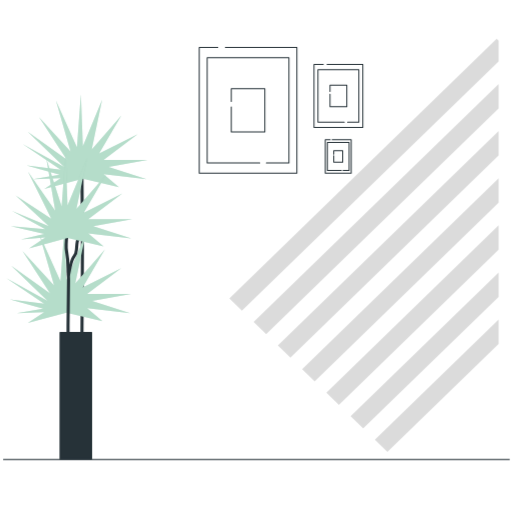
t = 0.00 s
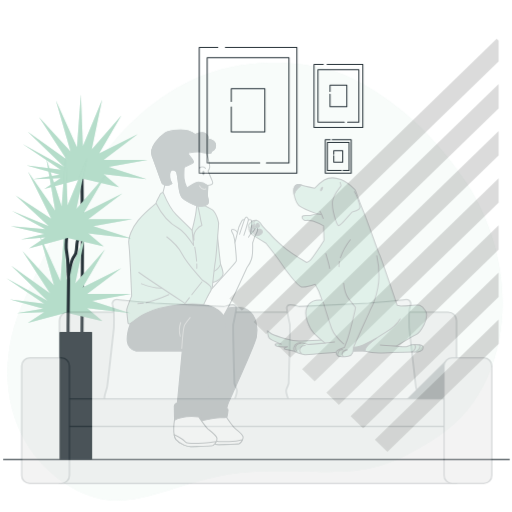
t = 0.25 s
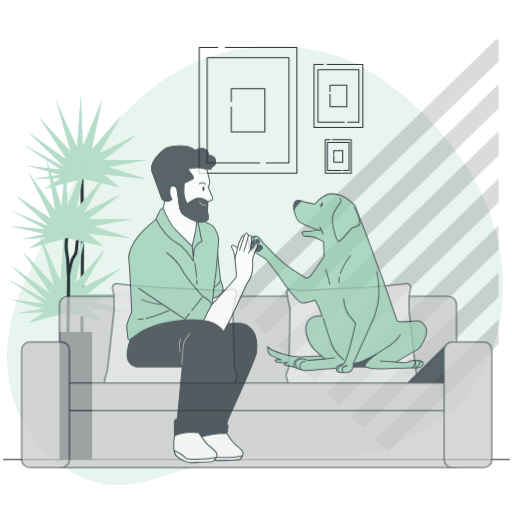
t = 0.50 s
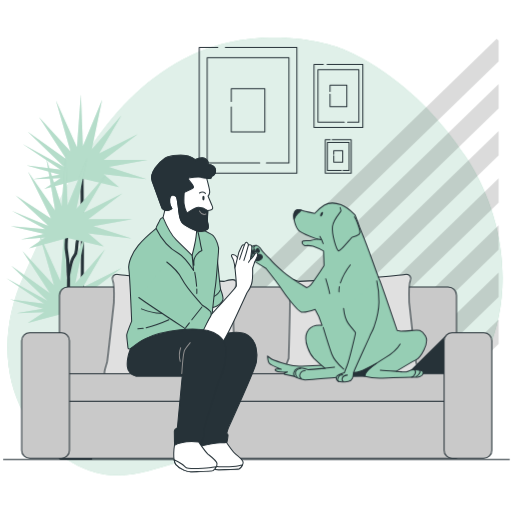
t = 0.75 s
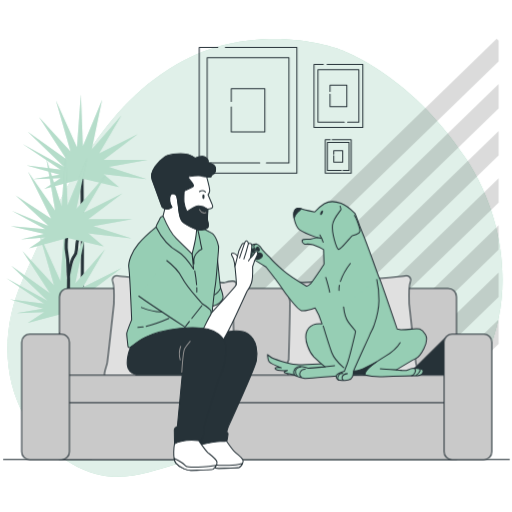
t = 1.00 s

The animated SVG that drew these frames (rendered in a browser with its animation timeline set to each time). Animation: 2 CSS @keyframes rules; one cycle of 1.00 s.

<svg class="animated" id="freepik_stories-dog-high-five" xmlns="http://www.w3.org/2000/svg" viewBox="0 0 500 500" version="1.1" xmlns:xlink="http://www.w3.org/1999/xlink" xmlns:svgjs="http://svgjs.com/svgjs"><style>svg#freepik_stories-dog-high-five:not(.animated) .animable {opacity: 0;}svg#freepik_stories-dog-high-five.animated #freepik--background-simple--inject-76 {animation: 1s 1 forwards cubic-bezier(.36,-0.01,.5,1.38) slideUp;animation-delay: 0s;}svg#freepik_stories-dog-high-five.animated #freepik--Sofa--inject-76 {animation: 1s 1 forwards cubic-bezier(.36,-0.01,.5,1.38) slideUp;animation-delay: 0s;}svg#freepik_stories-dog-high-five.animated #freepik--Dog--inject-76 {animation: 1s 1 forwards cubic-bezier(.36,-0.01,.5,1.38) slideDown;animation-delay: 0s;}svg#freepik_stories-dog-high-five.animated #freepik--Character--inject-76 {animation: 1s 1 forwards cubic-bezier(.36,-0.01,.5,1.38) slideDown;animation-delay: 0s;}            @keyframes slideUp {                0% {                    opacity: 0;                    transform: translateY(30px);                }                100% {                    opacity: 1;                    transform: inherit;                }            }                    @keyframes slideDown {                0% {                    opacity: 0;                    transform: translateY(-30px);                }                100% {                    opacity: 1;                    transform: translateY(0);                }            }        </style><g id="freepik--background-simple--inject-76" class="animable" style="transform-origin: 249.051px 251.746px;"><path d="M330.49,47.67S250.25,17.78,172.41,62.78,56.15,198.56,23.08,271.25s-12.58,147.33,47.69,182,100.36-14.81,184.29-16.18,106.67,11.12,175.74-36.24,80.26-161.12,24.25-246.11S330.49,47.67,330.49,47.67Z" style="fill: rgb(150, 206, 180); transform-origin: 249.051px 251.746px;" id="elup0gyc3forc" class="animable"></path><g id="elmrjbar832w8"><path d="M330.49,47.67S250.25,17.78,172.41,62.78,56.15,198.56,23.08,271.25s-12.58,147.33,47.69,182,100.36-14.81,184.29-16.18,106.67,11.12,175.74-36.24,80.26-161.12,24.25-246.11S330.49,47.67,330.49,47.67Z" style="fill: rgb(255, 255, 255); opacity: 0.7; transform-origin: 249.051px 251.746px;" class="animable"></path></g></g><g id="freepik--Floor--inject-76" class="animable" style="transform-origin: 250.46px 448.82px;"><line x1="497.43" y1="448.82" x2="3.49" y2="448.82" style="fill: none; stroke: rgb(38, 50, 56); stroke-linecap: round; stroke-linejoin: round; transform-origin: 250.46px 448.82px;" id="el19bsy3iey0x" class="animable"></line></g><g id="freepik--Stripes--inject-76" class="animable" style="transform-origin: 355.445px 239.59px;"><g id="el6tzgvt2twwf"><polygon points="486.96 39.73 485.02 37.83 223.93 291.4 236.24 303.35 486.96 59.84 486.96 39.73" style="opacity: 0.14; transform-origin: 355.445px 170.59px;" class="animable"></polygon></g><g id="el8ii511xawjc"><polygon points="486.96 127.94 271.3 337.4 283.6 349.35 486.96 151.84 486.96 127.94" style="opacity: 0.14; transform-origin: 379.13px 238.645px;" class="animable"></polygon></g><g id="el96yi8cfholq"><polygon points="486.96 81.94 247.61 314.4 259.92 326.35 486.96 105.84 486.96 81.94" style="opacity: 0.14; transform-origin: 367.285px 204.145px;" class="animable"></polygon></g><g id="elabd4obcapao"><polygon points="486.96 219.94 318.66 383.4 330.96 395.35 486.96 243.83 486.96 219.94" style="opacity: 0.14; transform-origin: 402.81px 307.645px;" class="animable"></polygon></g><g id="elz7udtzkoati"><polygon points="486.96 311.94 366.02 429.4 378.32 441.35 486.96 335.83 486.96 311.94" style="opacity: 0.14; transform-origin: 426.49px 376.645px;" class="animable"></polygon></g><g id="eln3dfnr56kxp"><polygon points="486.96 265.94 342.34 406.4 354.64 418.35 486.96 289.83 486.96 265.94" style="opacity: 0.14; transform-origin: 414.65px 342.145px;" class="animable"></polygon></g><g id="eljy8emle8jnb"><polygon points="486.96 173.94 294.98 360.4 307.28 372.35 486.96 197.84 486.96 173.94" style="opacity: 0.14; transform-origin: 390.97px 273.145px;" class="animable"></polygon></g></g><g id="freepik--Pictures--inject-76" class="animable" style="transform-origin: 274.425px 107.7px;"><polyline points="220.08 46.29 289.91 46.29 289.91 169.11 194.54 169.11 194.54 46.29 212.69 46.29" style="fill: none; stroke: rgb(38, 50, 56); stroke-linecap: round; stroke-linejoin: round; transform-origin: 242.225px 107.7px;" id="ely0ykj0bukvk" class="animable"></polyline><polyline points="253.66 159.13 202.29 159.13 202.29 56.27 282.16 56.27 282.16 159.13 260.12 159.13" style="fill: none; stroke: rgb(38, 50, 56); stroke-linecap: round; stroke-linejoin: round; transform-origin: 242.225px 107.7px;" id="elyaibfg1x0uq" class="animable"></polyline><polyline points="225.83 98.9 225.83 86.59 258.62 86.59 258.62 128.81 225.83 128.81 225.83 104.44" style="fill: none; stroke: rgb(38, 50, 56); stroke-linecap: round; stroke-linejoin: round; transform-origin: 242.225px 107.7px;" id="elr540toio8k" class="animable"></polyline><polyline points="319.4 62.95 354.31 62.95 354.31 124.36 306.63 124.36 306.63 62.95 315.7 62.95" style="fill: none; stroke: rgb(38, 50, 56); stroke-linecap: round; stroke-linejoin: round; transform-origin: 330.47px 93.655px;" id="el5q2q8wrialg" class="animable"></polyline><polyline points="336.19 119.37 310.5 119.37 310.5 67.94 350.44 67.94 350.44 119.37 339.42 119.37" style="fill: none; stroke: rgb(38, 50, 56); stroke-linecap: round; stroke-linejoin: round; transform-origin: 330.47px 93.655px;" id="elz895uwss7ee" class="animable"></polyline><polyline points="322.27 89.25 322.27 83.1 338.67 83.1 338.67 104.21 322.27 104.21 322.27 92.02" style="fill: none; stroke: rgb(38, 50, 56); stroke-linecap: round; stroke-linejoin: round; transform-origin: 330.47px 93.655px;" id="el3blns29bkm" class="animable"></polyline><polyline points="324.4 136.47 342.96 136.47 342.96 169.11 317.62 169.11 317.62 136.47 322.44 136.47" style="fill: none; stroke: rgb(38, 50, 56); stroke-linecap: round; stroke-linejoin: round; transform-origin: 330.29px 152.79px;" id="els8roo433avg" class="animable"></polyline><polyline points="333.33 166.46 319.68 166.46 319.68 139.12 340.9 139.12 340.9 166.46 335.05 166.46" style="fill: none; stroke: rgb(38, 50, 56); stroke-linecap: round; stroke-linejoin: round; transform-origin: 330.29px 152.79px;" id="el8tweuyzlq88" class="animable"></polyline><polyline points="325.93 150.45 325.93 147.18 334.64 147.18 334.64 158.4 325.93 158.4 325.93 151.92" style="fill: none; stroke: rgb(38, 50, 56); stroke-linecap: round; stroke-linejoin: round; transform-origin: 330.285px 152.79px;" id="el7vbvwimefmb" class="animable"></polyline></g><g id="freepik--Plant--inject-76" class="animable" style="transform-origin: 75.16px 270.21px;"><path d="M80,167.22s.48,60.3.48,76.22S80,328.58,80,328.58" style="fill: none; stroke: rgb(38, 50, 56); stroke-linecap: round; stroke-linejoin: round; stroke-width: 3px; transform-origin: 80.24px 247.9px;" id="elv12fte8n3ta" class="animable"></path><polygon points="116.14 182.65 101.18 170.11 143.15 174.93 106 162.87 144.12 156.12 101.18 156.12 134.47 131.03 96.84 149.85 118.55 112.7 89.6 145.99 99.73 97.26 80.92 142.61 78.99 91.95 75.13 143.57 54.6 97.97 68.86 147.92 38.15 114.42 65 155.64 26.99 128.52 62.58 162.87 22.29 140.85 59.21 165.77 25.81 161.42 58.24 170.59 32.27 174.93 59.21 173.97 43.29 184.58 80.92 174.45 116.14 182.65" style="fill: rgb(150, 206, 180); transform-origin: 83.205px 138.265px;" id="elnm77f6dxhx" class="animable"></polygon><g id="eldshzkfctzh"><polygon points="116.14 182.65 101.18 170.11 143.15 174.93 106 162.87 144.12 156.12 101.18 156.12 134.47 131.03 96.84 149.85 118.55 112.7 89.6 145.99 99.73 97.26 80.92 142.61 78.99 91.95 75.13 143.57 54.6 97.97 68.86 147.92 38.15 114.42 65 155.64 26.99 128.52 62.58 162.87 22.29 140.85 59.21 165.77 25.81 161.42 58.24 170.59 32.27 174.93 59.21 173.97 43.29 184.58 80.92 174.45 116.14 182.65" style="fill: rgb(255, 255, 255); opacity: 0.3; transform-origin: 83.205px 138.265px;" class="animable"></polygon></g><polygon points="100.05 313.51 85.09 300.97 127.06 305.79 89.92 293.73 128.03 286.98 85.09 286.98 118.38 261.89 80.75 280.7 102.46 243.56 73.51 276.84 83.64 228.12 64.83 273.47 62.9 222.81 59.04 274.43 38.51 228.83 52.77 278.77 22.06 245.28 48.91 286.49 10.9 259.38 46.49 293.73 6.2 271.71 43.12 296.63 9.72 292.27 42.15 301.45 16.18 305.79 43.12 304.83 27.2 315.44 64.83 305.31 100.05 313.51" style="fill: rgb(150, 206, 180); transform-origin: 67.115px 269.125px;" id="elcz228b92tkd" class="animable"></polygon><g id="elqzwfctn51l"><polygon points="100.05 313.51 85.09 300.97 127.06 305.79 89.92 293.73 128.03 286.98 85.09 286.98 118.38 261.89 80.75 280.7 102.46 243.56 73.51 276.84 83.64 228.12 64.83 273.47 62.9 222.81 59.04 274.43 38.51 228.83 52.77 278.77 22.06 245.28 48.91 286.49 10.9 259.38 46.49 293.73 6.2 271.71 43.12 296.63 9.72 292.27 42.15 301.45 16.18 305.79 43.12 304.83 27.2 315.44 64.83 305.31 100.05 313.51" style="fill: rgb(255, 255, 255); opacity: 0.3; transform-origin: 67.115px 269.125px;" class="animable"></polygon></g><path d="M65.48,228S64,240.55,65,245.37a88.67,88.67,0,0,1,1.44,16.89c0,6.27.49,6.75.49,11.1s-.49,41.23-.49,44.6v10.5" style="fill: none; stroke: rgb(38, 50, 56); stroke-linecap: round; stroke-linejoin: round; stroke-width: 3px; transform-origin: 65.7915px 278.23px;" id="elvk7btnxidzn" class="animable"></path><path d="M66.93,268.53s1.93-10.61,3.86-15.44,3.37-3.38,3.86-9.16.48-8.21,1.44-10.14a38.86,38.86,0,0,0,1.93-5.3l1-3.86" style="fill: none; stroke: rgb(38, 50, 56); stroke-linecap: round; stroke-linejoin: round; stroke-width: 3px; transform-origin: 72.975px 246.58px;" id="elhy7n0fdsf1q" class="animable"></path><polygon points="101.18 240.55 86.22 228 128.2 232.83 91.05 220.77 129.16 214.01 86.22 214.01 119.51 188.93 81.88 207.74 103.59 170.59 74.64 203.88 84.78 155.15 65.96 200.5 64.03 149.85 60.17 201.47 45.22 154.67 53.9 205.81 27.36 167.7 50.04 213.53 15.24 190.79 47.63 220.77 11.71 206.06 44.25 223.66 10.54 220.75 43.29 228.49 20.52 233.68 44.25 231.86 28.33 242.48 65.96 232.35 101.18 240.55" style="fill: rgb(150, 206, 180); transform-origin: 69.85px 196.165px;" id="eltop8lzizubl" class="animable"></polygon><g id="elu6d72gimuf"><polygon points="101.18 240.55 86.22 228 128.2 232.83 91.05 220.77 129.16 214.01 86.22 214.01 119.51 188.93 81.88 207.74 103.59 170.59 74.64 203.88 84.78 155.15 65.96 200.5 64.03 149.85 60.17 201.47 45.22 154.67 53.9 205.81 27.36 167.7 50.04 213.53 15.24 190.79 47.63 220.77 11.71 206.06 44.25 223.66 10.54 220.75 43.29 228.49 20.52 233.68 44.25 231.86 28.33 242.48 65.96 232.35 101.18 240.55" style="fill: rgb(255, 255, 255); opacity: 0.3; transform-origin: 69.85px 196.165px;" class="animable"></polygon></g><rect x="58.64" y="324.5" width="30.79" height="123.97" style="fill: rgb(38, 50, 56); stroke: rgb(38, 50, 56); stroke-linecap: round; stroke-linejoin: round; transform-origin: 74.035px 386.485px;" id="elgl8pajtnv2" class="animable"></rect></g><g id="freepik--Sofa--inject-76" class="animable" style="transform-origin: 250.735px 359.084px;"><path d="M66.32,281.62H437.55a8.27,8.27,0,0,1,8.27,8.27v77.64a0,0,0,0,1,0,0H58.05a0,0,0,0,1,0,0V289.89A8.27,8.27,0,0,1,66.32,281.62Z" style="fill: rgb(201, 201, 201); stroke: rgb(38, 50, 56); stroke-linecap: round; stroke-linejoin: round; transform-origin: 251.935px 324.575px;" id="elksy1lcpn5w" class="animable"></path><path d="M150.86,272.81s-31.32-2.84-35.71-3.41-6.6,2.84-5,6.25,1.1,21,1.1,21-6,54.58-6.59,58-4.95,13.07-1.1,13.07H228.88s3.29-8.53,2.19-10.8a53.3,53.3,0,0,1-2.19-5.68s-1.65-56.28-1.1-58,2.94-14.76,2.94-14.76.9-4-3.49-4a22.85,22.85,0,0,0-8.24,1.7Z" style="fill: rgb(224, 224, 224); stroke: rgb(38, 50, 56); stroke-linecap: round; stroke-linejoin: round; transform-origin: 166.642px 318.529px;" id="el4hnzph4oxn8" class="animable"></path><path d="M360,272.81s31.31-2.84,35.71-3.41,6.59,2.84,4.94,6.25-1.1,21-1.1,21,6.05,54.58,6.6,58,4.94,13.07,1.09,13.07H281.93s-3.3-8.53-2.2-10.8a54.36,54.36,0,0,0,2.2-5.68s1.65-56.28,1.1-58-2.94-14.76-2.94-14.76-.91-4,3.49-4a22.92,22.92,0,0,1,8.24,1.7Z" style="fill: rgb(224, 224, 224); stroke: rgb(38, 50, 56); stroke-linecap: round; stroke-linejoin: round; transform-origin: 344.156px 318.529px;" id="elrwtetsn2si" class="animable"></path><polygon points="436.36 328.73 396.77 367.74 437.56 367.74 436.36 328.73" style="fill: rgb(38, 50, 56); stroke: rgb(38, 50, 56); stroke-linecap: round; stroke-linejoin: round; transform-origin: 417.165px 348.235px;" id="elvmcxtew9muj" class="animable"></polygon><rect x="58.05" y="366.3" width="387.77" height="27.12" style="fill: rgb(201, 201, 201); stroke: rgb(38, 50, 56); stroke-linecap: round; stroke-linejoin: round; transform-origin: 251.935px 379.86px;" id="el1ln73gmn8fl" class="animable"></rect><rect x="58.05" y="393.35" width="387.77" height="55.48" style="fill: rgb(201, 201, 201); stroke: rgb(38, 50, 56); stroke-linecap: round; stroke-linejoin: round; transform-origin: 251.935px 421.09px;" id="elvdolxjgejic" class="animable"></rect><rect x="21.15" y="326.31" width="46.65" height="122.51" rx="7.78" style="fill: rgb(201, 201, 201); stroke: rgb(38, 50, 56); stroke-linecap: round; stroke-linejoin: round; transform-origin: 44.475px 387.565px;" id="ellgezq149kp" class="animable"></rect><rect x="433.67" y="326.31" width="46.65" height="122.51" rx="7.78" style="fill: rgb(201, 201, 201); stroke: rgb(38, 50, 56); stroke-linecap: round; stroke-linejoin: round; transform-origin: 456.995px 387.565px;" id="el93x0xjtvmrr" class="animable"></rect></g><g id="freepik--Dog--inject-76" class="animable" style="transform-origin: 329.508px 284.16px;"><path d="M317.93,355s-20.64,1.57-28.68.87-22.74-5.42-25.36-7.52l-2.62-2.1s.17,5.07,1.57,7,11.89,5.94,11.89,5.94-7-1-5.94.88,8.39,1.92,8.39,1.92l3.5-.17s-5.07,1.57-2.27,2.44a65.82,65.82,0,0,0,18.18,2.45c7.35-.17,28.51-3,28.51-3Z" style="fill: rgb(150, 206, 180); stroke: rgb(38, 50, 56); stroke-linecap: round; stroke-linejoin: round; transform-origin: 293.185px 356.481px;" id="elfoksswnpym" class="animable"></path><path d="M346.31,208.05s-7.63-7.42-13.36-9.54-11.24-2.55-16.33.42a41.35,41.35,0,0,0-9.33,8.06s-11.45-2.33-13.15-3.18-5.72-1.28-7,3.18,1.7,14.63,5.52,17.39,17,7.63,17,7.63a66.18,66.18,0,0,1-6.78,1.49c-3,.42-7-.43-7.64.85a3,3,0,0,0,1.91,3.81c1.7.64,4.24-.42,8.48.85A68.49,68.49,0,0,1,316,243.68s.43,13.36.43,14-11.88,18.24-13.57,19.73a12.5,12.5,0,0,1-3.4,2.12S282.9,269.76,275.27,263s-9.76-9.12-11.24-11-7.43-6.36-10-11.24c0,0-2.33-2.76-4.24-2.55a16.78,16.78,0,0,0-3.61.85s-3.18,2.12-3.39,5.51a9.69,9.69,0,0,0,4.67,8.7c3,1.7,12.3,7.42,12.3,7.42s11,13.79,14.42,19.09,16.11,22.69,20.14,23.54,13.36-2.55,13.36-2.55l3.61,6.79,3.18,8.69s-10.6-1.9-14.63,6.79,3,21.63,6.57,25.45a142.5,142.5,0,0,0,11,9.75s-14.42,1.28-16.33,1.28-6.36-2.76-10.6-1.28-4.25,6.58-2.76,8.06,8.48,3,10,3.18,41.53-3.16,44.07-3.37,13.58-.16,13.58-.16a63.8,63.8,0,0,0,18.27,1.84c10.39-.43,29.05-1.06,31.6-.85s7-.85,7.42-2.55,1.7-3.81-3-4.45-7.21-.63-8.91.21-4,1.7-4,1.7l-4.24-.21-5.51-.43s14.21-8.69,18.87-11,13.79-16.55,9.55-23.54-7.43-5.94-13.58-5.31-10.39.64-10.39.64l-3.6-.64s-16.54-48.77-17.39-49.83S359.25,240.07,354.16,228,348,210,346.31,208.05Z" style="fill: rgb(150, 206, 180); stroke: rgb(38, 50, 56); stroke-linecap: round; stroke-linejoin: round; transform-origin: 329.648px 283.149px;" id="elgx0ga1jnkzn" class="animable"></path><path d="M367.59,353.42s-11.35,6.13-16.34,7.94-13.15,0-13.15,0l6.35,4.31h12s-.68-1.16,1.59-4.08S367.59,353.42,367.59,353.42Z" style="fill: rgb(38, 50, 56); stroke: rgb(38, 50, 56); stroke-linecap: round; stroke-linejoin: round; transform-origin: 352.845px 359.545px;" id="elg0ss04zekdd" class="animable"></path><path d="M331.39,278.6a18.65,18.65,0,0,0-.35,4.95" style="fill: none; stroke: rgb(38, 50, 56); stroke-linecap: round; stroke-linejoin: round; transform-origin: 331.197px 281.075px;" id="eleuy9tv5oemj" class="animable"></path><path d="M342.07,257.25s-6.67,8.58-9.66,17.52" style="fill: none; stroke: rgb(38, 50, 56); stroke-linecap: round; stroke-linejoin: round; transform-origin: 337.24px 266.01px;" id="elo0lvym65358" class="animable"></path><path d="M318.11,270.82s3,9.76,3.81,14.42" style="fill: none; stroke: rgb(38, 50, 56); stroke-linecap: round; stroke-linejoin: round; transform-origin: 320.015px 278.03px;" id="el0oh7xpzrdug" class="animable"></path><path d="M250.42,238.21s-2.76.48-2.66,2.28a10.59,10.59,0,0,0,1.71,4.19" style="fill: none; stroke: rgb(38, 50, 56); stroke-linecap: round; stroke-linejoin: round; transform-origin: 249.089px 241.445px;" id="eliao4cggzvo" class="animable"></path><path d="M244.33,240.87s-2.74,2.46-1.51,3.65,3.6,3.11,3.6,3.11" style="fill: rgb(150, 206, 180); stroke: rgb(38, 50, 56); stroke-linecap: round; stroke-linejoin: round; transform-origin: 244.461px 244.25px;" id="elo0co3ozggz" class="animable"></path><path d="M251.37,247.15s-3.52.1-4.09,2.09,2.19,3.9,4,4.09,5.51-2.28,4.94-4.28S252.7,246.49,251.37,247.15Z" style="fill: rgb(38, 50, 56); stroke: rgb(38, 50, 56); stroke-linecap: round; stroke-linejoin: round; transform-origin: 251.741px 250.113px;" id="ellcrthikz01b" class="animable"></path><path d="M251.18,241.25s-2,1.24-1.52,2.1,3.14,2.47,3.61,1.14S252.23,241.06,251.18,241.25Z" style="fill: rgb(38, 50, 56); stroke: rgb(38, 50, 56); stroke-linecap: round; stroke-linejoin: round; transform-origin: 251.472px 243.117px;" id="elmog2576dly" class="animable"></path><path d="M246.9,242.78s-2.28,1.14-1.62,2.37,3.14,2.1,3.33,1.34S248.14,242.4,246.9,242.78Z" style="fill: rgb(38, 50, 56); stroke: rgb(38, 50, 56); stroke-linecap: round; stroke-linejoin: round; transform-origin: 246.901px 244.762px;" id="elozg7nog4ykj" class="animable"></path><path d="M243.76,247.06a4.39,4.39,0,0,0,.48,2.37c.57.67,2.18,0,1.8-.76S244.9,246.58,243.76,247.06Z" style="fill: rgb(38, 50, 56); stroke: rgb(38, 50, 56); stroke-linecap: round; stroke-linejoin: round; transform-origin: 244.922px 248.332px;" id="elod8i11rhpxg" class="animable"></path><path d="M332.1,201.26a12.53,12.53,0,0,1,.85,3.18c0,1.06-7.42,8.27-8.27,15.27s3.82,24.6,6.36,23.75S343.34,230.1,344,230.1s7-1.48,7.42-4.24-3.6-13.15-5.3-15.48" style="fill: rgb(150, 206, 180); stroke: rgb(38, 50, 56); stroke-linecap: round; stroke-linejoin: round; transform-origin: 338.014px 222.375px;" id="el9ny4oa8goy" class="animable"></path><path d="M287.16,212.81c.75-1.72,2.08-4.37,3.59-5.61a20.21,20.21,0,0,0,3.39-3.39c-1.7-.85-5.72-1.28-7,3.18A14,14,0,0,0,287.16,212.81Z" style="fill: rgb(38, 50, 56); stroke: rgb(38, 50, 56); stroke-linecap: round; stroke-linejoin: round; transform-origin: 290.492px 208.037px;" id="el57y2vxlj4ob" class="animable"></path><line x1="309.62" y1="232.01" x2="313.86" y2="232.65" style="fill: none; stroke: rgb(38, 50, 56); stroke-linecap: round; stroke-linejoin: round; transform-origin: 311.74px 232.33px;" id="el5bytno78bm9" class="animable"></line><path d="M312.38,229.47a32.87,32.87,0,0,1,3.18,7" style="fill: none; stroke: rgb(38, 50, 56); stroke-linecap: round; stroke-linejoin: round; transform-origin: 313.97px 232.97px;" id="elsdq08k4xz5o" class="animable"></path><path d="M315,208.19c-.58,1.21-1.49,2-2,1.74s-.48-1.45.1-2.66,1.49-2,2-1.74S315.62,207,315,208.19Z" style="fill: rgb(38, 50, 56); transform-origin: 314.057px 207.73px;" id="eljgkpxiscemi" class="animable"></path><path d="M355.4,365.9s.55.23,1.53-2.75c1.09-3.35,9.41-9.23,19.5-15.41s14.27-13.17,14.27-13.17" style="fill: none; stroke: rgb(38, 50, 56); stroke-linecap: round; stroke-linejoin: round; transform-origin: 373.05px 350.237px;" id="el7zz5u8s1pc4" class="animable"></path><path d="M387,361.16s-12.26-.4-15.59-1" style="fill: none; stroke: rgb(38, 50, 56); stroke-linecap: round; stroke-linejoin: round; transform-origin: 379.205px 360.66px;" id="eld8ddwss3a3s" class="animable"></path><line x1="317.47" y1="358.19" x2="326.68" y2="357.02" style="fill: none; stroke: rgb(38, 50, 56); stroke-linecap: round; stroke-linejoin: round; transform-origin: 322.075px 357.605px;" id="elfuhnpwmh0ci" class="animable"></line><path d="M315.59,318.22s5.68,18.85,8.32,26S333.33,357,335.55,359" style="fill: none; stroke: rgb(38, 50, 56); stroke-linecap: round; stroke-linejoin: round; transform-origin: 325.57px 338.61px;" id="elljv8g91s4g" class="animable"></path><path d="M298,360.49a5,5,0,0,0-4.71,2.63,4,4,0,0,0,1,5.13" style="fill: none; stroke: rgb(38, 50, 56); stroke-linecap: round; stroke-linejoin: round; transform-origin: 295.381px 364.365px;" id="elqru9xx2df0b" class="animable"></path><path d="M293.56,358.41s-4.85,1-5,3.74a5.83,5.83,0,0,0,1.8,5" style="fill: none; stroke: rgb(38, 50, 56); stroke-linecap: round; stroke-linejoin: round; transform-origin: 291.036px 362.78px;" id="el10aggzjcx76h" class="animable"></path><path d="M404.7,359.79a3.3,3.3,0,0,1,.42,4.16c-1.39,2.64-3.19,2.91-3.19,2.91" style="fill: none; stroke: rgb(38, 50, 56); stroke-linecap: round; stroke-linejoin: round; transform-origin: 403.8px 363.325px;" id="eldl2g96cotqj" class="animable"></path><path d="M409.72,359.89a3.29,3.29,0,0,1-.17,3.37,9,9,0,0,1-3.19,3.05" style="fill: none; stroke: rgb(38, 50, 56); stroke-linecap: round; stroke-linejoin: round; transform-origin: 408.232px 363.1px;" id="elpudg46pupjg" class="animable"></path><path d="M335.5,299.66s1.06,10,4.66,14.85,7,8.48,7,9.12-5.73,25.66-8.27,32-2.51,6.92-2.51,6.92-6.64,2.19-7.48,3.46a3.42,3.42,0,0,0,1.8,5.13c2.75.85,8.19,0,9.88-.24s2.76-1.27,3.61-3,.85-4.24,1.06-5.51,14.21-31.6,15.69-35.21,2.76-4.88,4.25-9.33,4.66-12.51,4.87-24.17a86.81,86.81,0,0,0-2.12-20.79" style="fill: rgb(150, 206, 180); stroke: rgb(38, 50, 56); stroke-linecap: round; stroke-linejoin: round; transform-origin: 349.207px 322.2px;" id="elmykzbw1kl6" class="animable"></path><path d="M334.72,364.63s-2.7-.29-3.86,1.55-1.87,4.26-.16,5" style="fill: none; stroke: rgb(38, 50, 56); stroke-linecap: round; stroke-linejoin: round; transform-origin: 332.2px 367.897px;" id="el0uxcf4q2larf" class="animable"></path><path d="M339.17,364.83s-3.77.48-4.64,2.22-.58,3.77.87,4.06" style="fill: none; stroke: rgb(38, 50, 56); stroke-linecap: round; stroke-linejoin: round; transform-origin: 336.605px 367.97px;" id="elx4q0p4y6qt" class="animable"></path></g><g id="freepik--Character--inject-76" class="animable" style="transform-origin: 187.666px 304.805px;"><polyline points="218.39 315.07 206.39 319.62 204.03 290.71" style="fill: rgb(255, 255, 255); stroke: rgb(38, 50, 56); stroke-linecap: round; stroke-linejoin: round; transform-origin: 211.21px 305.165px;" id="elm3el5k28lx" class="animable"></polyline><polyline points="204.03 290.71 215.84 289.07 218.39 315.07" style="fill: rgb(255, 255, 255); stroke: rgb(38, 50, 56); stroke-linecap: round; stroke-linejoin: round; transform-origin: 211.21px 302.07px;" id="elfneudj8nl68" class="animable"></polyline><path d="M212.09,251.15s3,29.16,3.32,30.08,2.4,5.9,2.4,9.41-6.09,7.2-8.3,7.75a15,15,0,0,1-3.14.56Z" style="fill: rgb(150, 206, 180); stroke: rgb(38, 50, 56); stroke-linecap: round; stroke-linejoin: round; transform-origin: 212.09px 275.05px;" id="eluu2ygy0h63a" class="animable"></path><path d="M215.41,281.23s-2.39,5-6.27,6.64" style="fill: none; stroke: rgb(38, 50, 56); stroke-linecap: round; stroke-linejoin: round; transform-origin: 212.275px 284.55px;" id="elm60db1nggq" class="animable"></path><path d="M152.48,221.62S141,231,135,238.23s-10.15,17.35-9.23,23.25,2.77,50.75,2.77,50.75-4.61,11.26-4.8,13.29,1.11,11.07,1.11,12.18a1.66,1.66,0,0,0,2.58,1.48c1.66-.74,24.73-12.37,37.47-14.4s40.6-2.58,40.6-2.58,3.51-37.1,4.61-43,2.77-30.64,3.14-33.78a16,16,0,0,0-.92-9c-1.48-4.06-3.32-7.38-5.35-8.67A86.81,86.81,0,0,0,196,222.17C194.19,221.62,170,214.6,152.48,221.62Z" style="fill: rgb(150, 206, 180); stroke: rgb(38, 50, 56); stroke-linecap: round; stroke-linejoin: round; transform-origin: 168.622px 278.99px;" id="elrhlbtiflvf" class="animable"></path><path d="M159.13,210.91s-2.4.56-3,2.4-4.24,7.38-3.69,8.31,6.83,16,22,24.54c5.77,3.24,14.58,16.61,14.58,16.61L187.55,248l1.84,9.6s-.74-6.28,2.22-10,5.53-4.43,5.53-4.43a86.43,86.43,0,0,1-2-9.78,99.94,99.94,0,0,0-3-12.37Z" style="fill: rgb(150, 206, 180); stroke: rgb(38, 50, 56); stroke-linecap: round; stroke-linejoin: round; transform-origin: 174.762px 236.84px;" id="el7gvjwpi5v3x" class="animable"></path><path d="M161.16,203l-2,7.93s6.64,15.69,12.73,21.78S187.55,248,187.55,248s3.13-12.18,3.87-18.27a83,83,0,0,0,.74-8.68s-8.67-6.46-11.44-13.28-5.91-26.58-5.91-26.58l-13.1,8.67Z" style="fill: rgb(255, 255, 255); stroke: rgb(38, 50, 56); stroke-linecap: round; stroke-linejoin: round; transform-origin: 175.66px 214.595px;" id="elw3hi7z01dtk" class="animable"></path><path d="M220.84,430.32s6.46,9.49,8.48,11.1,7.87,5.86,8.08,8.48-2.43,5.66-3.84,6.46-16.76.81-19.58,1-10.3-2-13.93-6.46-4.17-19.47-4.17-19.47A67.72,67.72,0,0,1,220.84,430.32Z" style="fill: rgb(255, 255, 255); stroke: rgb(38, 50, 56); stroke-linecap: round; stroke-linejoin: round; transform-origin: 216.646px 443.509px;" id="elttw5y02o8w" class="animable"></path><path d="M236.74,452.68c-.89.12-2.18.33-3.58.66-2.63.6-13.93,1.21-19.39,1s-3.23-.21-8.48-4a30.36,30.36,0,0,0-7-4,9.84,9.84,0,0,0,1.75,4.58c3.63,4.44,11.1,6.67,13.93,6.46s18.17-.2,19.58-1A9.47,9.47,0,0,0,236.74,452.68Z" style="fill: rgb(255, 255, 255); stroke: rgb(38, 50, 56); stroke-linecap: round; stroke-linejoin: round; transform-origin: 217.515px 451.867px;" id="ela32xtj0xct7" class="animable"></path><path d="M218.36,324.83s15.36-4.54,24,1.29,9.3,17.95,8,25.95-26.6,62.28-27.46,64.66a51.55,51.55,0,0,0-1.52,5.19,1.93,1.93,0,0,1,1.3,1.73,55.8,55.8,0,0,1-1.08,6.71c-.22.86-2.38.64-6.71.64s-18.81,3.25-18.81,3.25a17.79,17.79,0,0,1-.21-5.84c.43-3,1.29-7.79,1.29-7.79s.44-12.32,1.73-15.78,14.92-62.5,14.92-62.5-4.75-14.92-5.62-15.57S218.36,324.83,218.36,324.83Z" style="fill: rgb(38, 50, 56); stroke: rgb(38, 50, 56); stroke-linecap: round; stroke-linejoin: round; transform-origin: 223.298px 378.698px;" id="el5qvgxugpco9" class="animable"></path><path d="M229.42,260.23a35.72,35.72,0,0,0-1.43-7.37c-1-2.53-3-4.92-1.54-5.49s4.64.71,5.2,2.68a22.67,22.67,0,0,1,.85,4.08c0,.42-2.11,7.31-2.11,7.31Z" style="fill: rgb(255, 255, 255); stroke: rgb(38, 50, 56); stroke-linecap: round; stroke-linejoin: round; transform-origin: 229.217px 254.337px;" id="el3g035flprwi" class="animable"></path><path d="M206.17,305.82s24.18-26.21,24.55-27.69-1.3-17.9-1.3-17.9l3.69-15s2.4-5.17,3-6.46,2.58-1.1,2.58-1.1,1.11-3.14,2.4-2.4a3.67,3.67,0,0,1,1.48,2.58s3.32-1.29,3.32,2-1.29,11.07-1.29,11.81,3.13-3,4.24-5,2.77-1.66,2.77.55-2.58,5.91-2.95,7.2-2,5.91-2,5.91.37,11.07-1.11,15.87a26.38,26.38,0,0,1-4.43,8.3S229.42,310.06,226.47,316s-7.57,14.58-8.49,15.68-5.9.74-9-.18-13.29-7-13.29-7Z" style="fill: rgb(255, 255, 255); stroke: rgb(38, 50, 56); stroke-linecap: round; stroke-linejoin: round; transform-origin: 223.65px 283.759px;" id="elu9a07jczw5h" class="animable"></path><polyline points="242.53 237.9 239.95 247.23 238.12 252.86" style="fill: none; stroke: rgb(38, 50, 56); stroke-linecap: round; stroke-linejoin: round; transform-origin: 240.325px 245.38px;" id="elvfn7dbr84bc" class="animable"></polyline><path d="M238.65,237.72s-4.33,12.75-4.75,14.16" style="fill: none; stroke: rgb(38, 50, 56); stroke-linecap: round; stroke-linejoin: round; transform-origin: 236.275px 244.8px;" id="elr96jdmfc1zr" class="animable"></path><line x1="244.56" y1="251.74" x2="242.63" y2="254.69" style="fill: none; stroke: rgb(38, 50, 56); stroke-linecap: round; stroke-linejoin: round; transform-origin: 243.595px 253.215px;" id="eld37r8p46wbr" class="animable"></line><path d="M162.82,254.47s10,7.56,14.58,16,13.47,18.46,14.76,19.94,5.17,6.09,5.17,6.09,7.57,4.79,8.67,7.19-.55,4.06-2.21,6.83-5.91,13.11-7.57,14-7.93-.19-9.78-.92-7-5-7-5S142,294,135.5,289.16" style="fill: rgb(150, 206, 180); stroke: rgb(38, 50, 56); stroke-linecap: round; stroke-linejoin: round; transform-origin: 170.928px 289.663px;" id="el4224ecl9j77" class="animable"></path><line x1="184.91" y1="313.9" x2="181.27" y2="318.51" style="fill: none; stroke: rgb(38, 50, 56); stroke-linecap: round; stroke-linejoin: round; transform-origin: 183.09px 316.205px;" id="elfkwwqo5x0jc" class="animable"></line><line x1="197.14" y1="298.39" x2="187.26" y2="310.92" style="fill: none; stroke: rgb(38, 50, 56); stroke-linecap: round; stroke-linejoin: round; transform-origin: 192.2px 304.655px;" id="el2xerymg6p3c" class="animable"></line><path d="M138.09,300.24s12.55,4.8,19.93,4.24" style="fill: none; stroke: rgb(38, 50, 56); stroke-linecap: round; stroke-linejoin: round; transform-origin: 148.055px 302.383px;" id="elfx5csobd15v" class="animable"></path><path d="M139.82,319.15a28.75,28.75,0,0,1-5.24.46" style="fill: none; stroke: rgb(38, 50, 56); stroke-linecap: round; stroke-linejoin: round; transform-origin: 137.2px 319.38px;" id="elmp34wv7rkk" class="animable"></path><path d="M164.85,310.94s-11.93,5.35-22.19,7.65" style="fill: none; stroke: rgb(38, 50, 56); stroke-linecap: round; stroke-linejoin: round; transform-origin: 153.755px 314.765px;" id="elxwvj7qvc0he" class="animable"></path><path d="M192.14,280.73c.07,1.52.08,3,0,4.37" style="fill: none; stroke: rgb(38, 50, 56); stroke-linecap: round; stroke-linejoin: round; transform-origin: 192.168px 282.915px;" id="elogn89g39n7k" class="animable"></path><path d="M190.13,264.43a137.63,137.63,0,0,1,1.85,13.7" style="fill: none; stroke: rgb(38, 50, 56); stroke-linecap: round; stroke-linejoin: round; transform-origin: 191.055px 271.28px;" id="elt8whklsbrqe" class="animable"></path><path d="M127.38,339.18s-3.95,9.87-3.08,17.44a10.41,10.41,0,0,0,8.21,9.29h45.42l-4.76,50.39s-3,1.51-3,3.24.22,13.84.22,13.84,10.59-2.16,14-2.38,11.47.44,11.47.44a44.83,44.83,0,0,0,2.81-5.63c.21-1.08,0-5.62,0-6.48S213,370.24,216.2,364.18s5.62-22.05,3.68-29-10.16-12.33-16.22-13.63-11.46-2.59-27.9-.86-28.76,6-34.81,9.08S127.38,339.18,127.38,339.18Z" style="fill: rgb(38, 50, 56); stroke: rgb(38, 50, 56); stroke-linecap: round; stroke-linejoin: round; transform-origin: 172.374px 376.617px;" id="elte02g8rs8j" class="animable"></path><path d="M177.49,363.32s1.3-20.33,2.82-22.92a68.88,68.88,0,0,1,5.4-7.14" style="fill: none; stroke: rgb(143, 143, 143); stroke-linecap: round; stroke-linejoin: round; transform-origin: 181.6px 348.29px;" id="elpjjnnr6jrm" class="animable"></path><path d="M176.41,338.23a21,21,0,0,0-.43,13.2" style="fill: none; stroke: rgb(143, 143, 143); stroke-linecap: round; stroke-linejoin: round; transform-origin: 175.765px 344.83px;" id="elbnsrvjd4xdb" class="animable"></path><path d="M194.15,430.36s6.92,10.16,9.08,11.89,8.43,6.27,8.65,9.08-2.6,6.06-4.11,6.92-18,.87-21,1.08-11-2.16-14.92-6.92-1.51-19-1.51-19S179.87,428.19,194.15,430.36Z" style="fill: rgb(255, 255, 255); stroke: rgb(38, 50, 56); stroke-linecap: round; stroke-linejoin: round; transform-origin: 190.75px 444.587px;" id="elbpzoks18nr6" class="animable"></path><path d="M211.18,454.31c-1,.13-2.34.35-3.84.7-2.81.65-14.92,1.3-20.76,1.08s-3.46-.22-9.09-4.33a32.29,32.29,0,0,0-7.48-4.25,10.49,10.49,0,0,0,1.86,4.9c3.89,4.76,11.9,7.14,14.92,6.92s19.47-.21,21-1.08A10.21,10.21,0,0,0,211.18,454.31Z" style="fill: rgb(255, 255, 255); stroke: rgb(38, 50, 56); stroke-linecap: round; stroke-linejoin: round; transform-origin: 190.595px 453.427px;" id="el5pekoezxl2w" class="animable"></path><path d="M201.76,172.53s3.14,11.44,3,13.65a7.38,7.38,0,0,1-1.66,3.88s3.32,7.93,4.06,9.6.92,3-.92,3.69a15.44,15.44,0,0,1-3.32.92s-.56,9.78-.19,11.44,1.48,5.35,0,6.65a11.15,11.15,0,0,1-8.49,2,30.34,30.34,0,0,1-5.17-1.67s-7.75-3.69-10.7-6.27-3.51-9.41-3.88-12.55-1.47-11.07-2-12.73-4.61-3.51-6.27-.37,0,8.67.55,9.59,1.11,2,1.11,2a13.3,13.3,0,0,1-4.43,1.85,7.36,7.36,0,0,1-5-2c-.56-.74-6.46-17.9-9.78-26.58s7.19-18.82,12.55-22.51,19.74-3.14,23.07-2a25.54,25.54,0,0,1,6.27,3.32s7.75-3.32,10.7-.37,1.67,5,1.67,5,7.38.37,7.56,5.91-4.61,5.72-4.61,5.72,1.29,1.66-.56,2A7.6,7.6,0,0,1,201.76,172.53Z" style="fill: rgb(255, 255, 255); stroke: rgb(38, 50, 56); stroke-linecap: round; stroke-linejoin: round; transform-origin: 179.265px 187.394px;" id="elzvt4dlei9do" class="animable"></path><path d="M193.82,201c-4.43,0-10.89,6.27-11.44,5.35a23.89,23.89,0,0,1-2.58-8.12c-.56-4.06,0-10.52,0-11.26s7.56-3.69,9-5.17-4.8-7-5-8.67,11.44-1.85,12.92-1.29a24.48,24.48,0,0,0,5,.74,7.6,7.6,0,0,0,3.5.18c1.85-.37.56-2,.56-2s4.8-.18,4.61-5.72-7.56-5.91-7.56-5.91,1.29-2-1.67-5-10.7.37-10.7.37a25.54,25.54,0,0,0-6.27-3.32c-3.33-1.11-17.72-1.66-23.07,2S145.28,167,148.61,175.66s9.22,25.84,9.78,26.58a7.36,7.36,0,0,0,5,2,13.3,13.3,0,0,0,4.43-1.85s-.55-1.1-1.11-2-2.21-6.46-.55-9.59,5.72-1.29,6.27.37,1.66,9.59,2,12.73.93,10,3.88,12.55,10.7,6.27,10.7,6.27a30.34,30.34,0,0,0,5.17,1.67,11.15,11.15,0,0,0,8.49-2c1.48-1.3.37-5,0-6.65s.19-11.44.19-11.44S198.25,201,193.82,201Z" style="fill: rgb(38, 50, 56); stroke: rgb(38, 50, 56); stroke-linecap: round; stroke-linejoin: round; transform-origin: 179.183px 187.45px;" id="elum8hkw2v4" class="animable"></path><path d="M201,207.59s-3.32,2-6.28-3" style="fill: none; stroke: rgb(143, 143, 143); stroke-linecap: round; stroke-linejoin: round; transform-origin: 197.86px 206.288px;" id="elj2542ulmufr" class="animable"></path><path d="M200.65,187.48a5,5,0,0,0-5.91-.37" style="fill: none; stroke: rgb(38, 50, 56); stroke-linecap: round; stroke-linejoin: round; transform-origin: 197.695px 186.898px;" id="elgtga1et90m8" class="animable"></path><ellipse cx="198.62" cy="192" rx="1.11" ry="2.31" style="fill: rgb(38, 50, 56); transform-origin: 198.62px 192px;" id="el9slbjaphda9" class="animable"></ellipse></g><defs>     <filter id="active" height="200%">         <feMorphology in="SourceAlpha" result="DILATED" operator="dilate" radius="2"></feMorphology>                <feFlood flood-color="#32DFEC" flood-opacity="1" result="PINK"></feFlood>        <feComposite in="PINK" in2="DILATED" operator="in" result="OUTLINE"></feComposite>        <feMerge>            <feMergeNode in="OUTLINE"></feMergeNode>            <feMergeNode in="SourceGraphic"></feMergeNode>        </feMerge>    </filter>    <filter id="hover" height="200%">        <feMorphology in="SourceAlpha" result="DILATED" operator="dilate" radius="2"></feMorphology>                <feFlood flood-color="#ff0000" flood-opacity="0.5" result="PINK"></feFlood>        <feComposite in="PINK" in2="DILATED" operator="in" result="OUTLINE"></feComposite>        <feMerge>            <feMergeNode in="OUTLINE"></feMergeNode>            <feMergeNode in="SourceGraphic"></feMergeNode>        </feMerge>            <feColorMatrix type="matrix" values="0   0   0   0   0                0   1   0   0   0                0   0   0   0   0                0   0   0   1   0 "></feColorMatrix>    </filter></defs></svg>